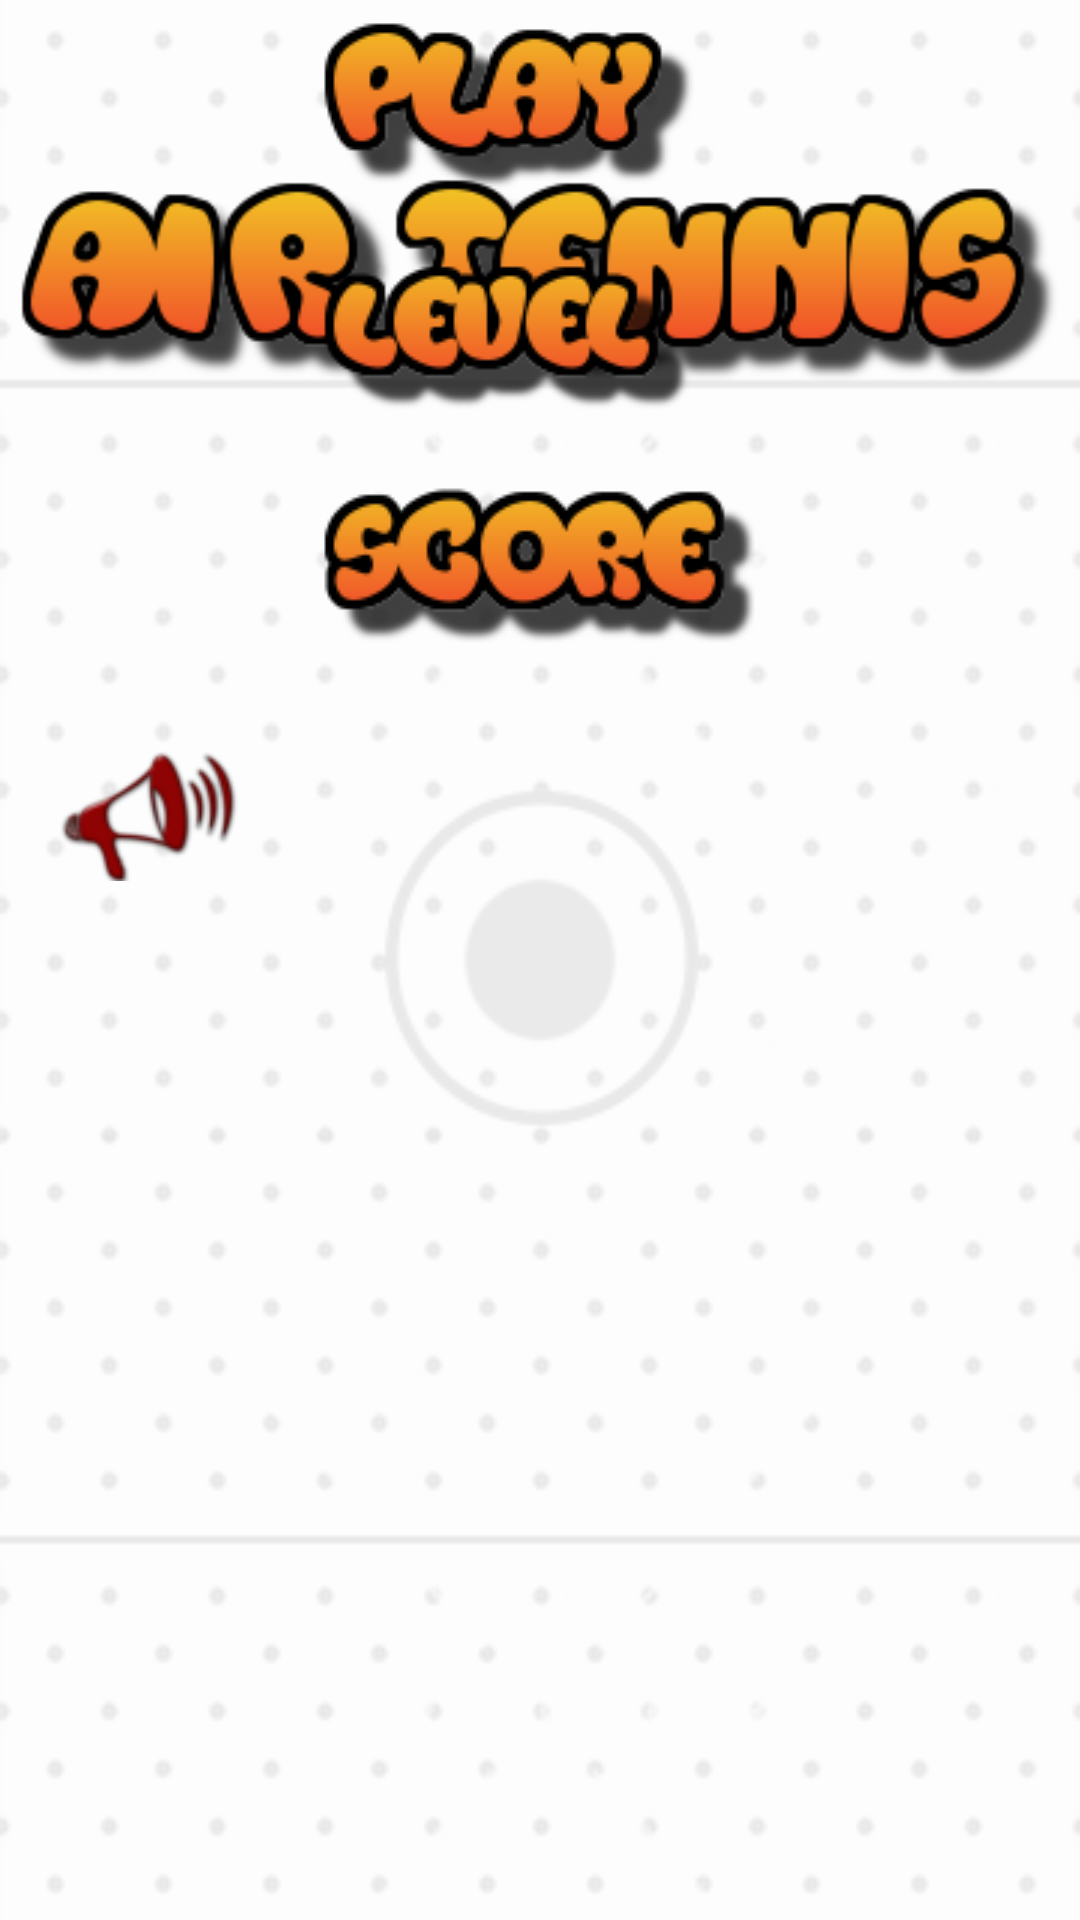

The Android layout XML behind this screen, and the referenced resources:
<!-- AndroidManifest.xml: application theme AppTheme -->
<!-- res/layout/activity_launch.xml -->
<?xml version="1.0" encoding="utf-8"?>
<RelativeLayout xmlns:android="http://schemas.android.com/apk/res/android"
    xmlns:tools="http://schemas.android.com/tools"
    android:layout_width="match_parent"
    android:layout_height="match_parent"
    android:background="@drawable/bg"
    tools:context="com.dhisat.naveen.airtennisgame.LaunchActivity">

    <LinearLayout
        android:layout_marginTop="@dimen/margin50"
        android:layout_centerHorizontal="true"
        android:layout_width="wrap_content"
        android:layout_height="wrap_content">
        <ImageView
            android:layout_width="wrap_content"
            android:layout_height="wrap_content"
            android:src="@drawable/air_tennis_title"/>

    </LinearLayout>
    <LinearLayout
        android:id="@+id/options_ly"
        android:layout_marginTop="@dimen/margin150"
        android:layout_centerHorizontal="true"
        android:layout_width="wrap_content"
        android:layout_height="wrap_content"
        android:orientation="vertical">
        <ImageView
            android:id="@+id/playBtn"
            android:layout_width="wrap_content"
            android:layout_height="wrap_content"
            android:src="@drawable/play"/>
        <ImageView
            android:layout_marginTop="@dimen/margin10"
            android:id="@+id/game_level"
            android:layout_width="wrap_content"
            android:layout_height="wrap_content"
            android:src="@drawable/level"/>
        <ImageView
            android:layout_marginTop="@dimen/margin10"
            android:id="@+id/game_score"
            android:layout_width="wrap_content"
            android:layout_height="wrap_content"
            android:src="@drawable/score"/>

    </LinearLayout>
    <LinearLayout
        android:layout_marginTop="@dimen/margin20"
        android:layout_marginLeft="@dimen/margin20"
        android:layout_marginRight="@dimen/margin20"
        android:layout_below="@+id/options_ly"
        android:layout_width="match_parent"
        android:layout_height="wrap_content">
        <ImageView
            android:id="@+id/speaker_on"
            android:layout_width="60dp"
            android:layout_height="60dp"
            android:src="@drawable/speaker_icon"/>
        <ImageView
            android:visibility="gone"
            android:id="@+id/speaker_off"
            android:layout_width="40dp"
            android:layout_height="60dp"
            android:src="@drawable/speaker_off"/>

    </LinearLayout>


</RelativeLayout>
<!-- resources referenced by this layout -->
<resources>
  <dimen name="margin10">10dp</dimen>
  <dimen name="margin20">20dp</dimen>
  <dimen name="margin50">50dp</dimen>
  <!-- drawable air_tennis_title: png bitmap (drawable, 16512 bytes) -->
  <!-- drawable bg: png bitmap (drawable, 34610 bytes) -->
  <!-- drawable level: png bitmap (drawable, 4445 bytes) -->
  <!-- drawable play: png bitmap (drawable, 5842 bytes) -->
  <!-- drawable score: png bitmap (drawable, 7343 bytes) -->
  <!-- drawable speaker_icon: png bitmap (drawable, 4087 bytes) -->
  <!-- drawable speaker_off: png bitmap (drawable, 2859 bytes) -->
  <style name="AppTheme" parent="Theme.AppCompat.Light.DarkActionBar">
          
          <item name="colorPrimary">@color/colorPrimary</item>
          <item name="colorPrimaryDark">@color/colorPrimaryDark</item>
          <item name="colorAccent">@color/colorAccent</item>
      </style>
  <color name="colorPrimary">#3F51B5</color>
  <color name="colorPrimaryDark">#303F9F</color>
  <color name="colorAccent">#FF4081</color>
</resources>
